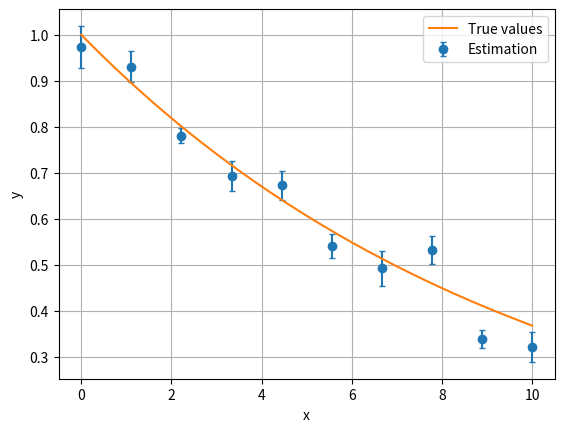

Source code (Python):
import numpy as np
import matplotlib.pyplot as plt

sampling_points = np.linspace(0,10,10)
original_values = np.exp(-sampling_points/10)  

N = 10
data = np.zeros((len(sampling_points),N))

for i in range(N):
    random_values = np.random.normal(0, 1, len(sampling_points)) * 0.1 
    measured_values = original_values + random_values
    data[:,i] = measured_values[:]

estimated_means = np.mean(data, axis=1)
estimated_errors = np.std(data, axis=1, ddof=1) / np.sqrt(N)

x = np.linspace(0,10,10000)
true_values = np.exp(-x/10)  

plt.errorbar(sampling_points, estimated_means, yerr=estimated_errors, fmt='o', capsize=2, label='Estimation')
plt.plot(x, true_values, label='True values')
plt.xlabel('x')
plt.ylabel('y')
plt.legend()
plt.grid(True)
plt.savefig("error_analysis.pdf")
